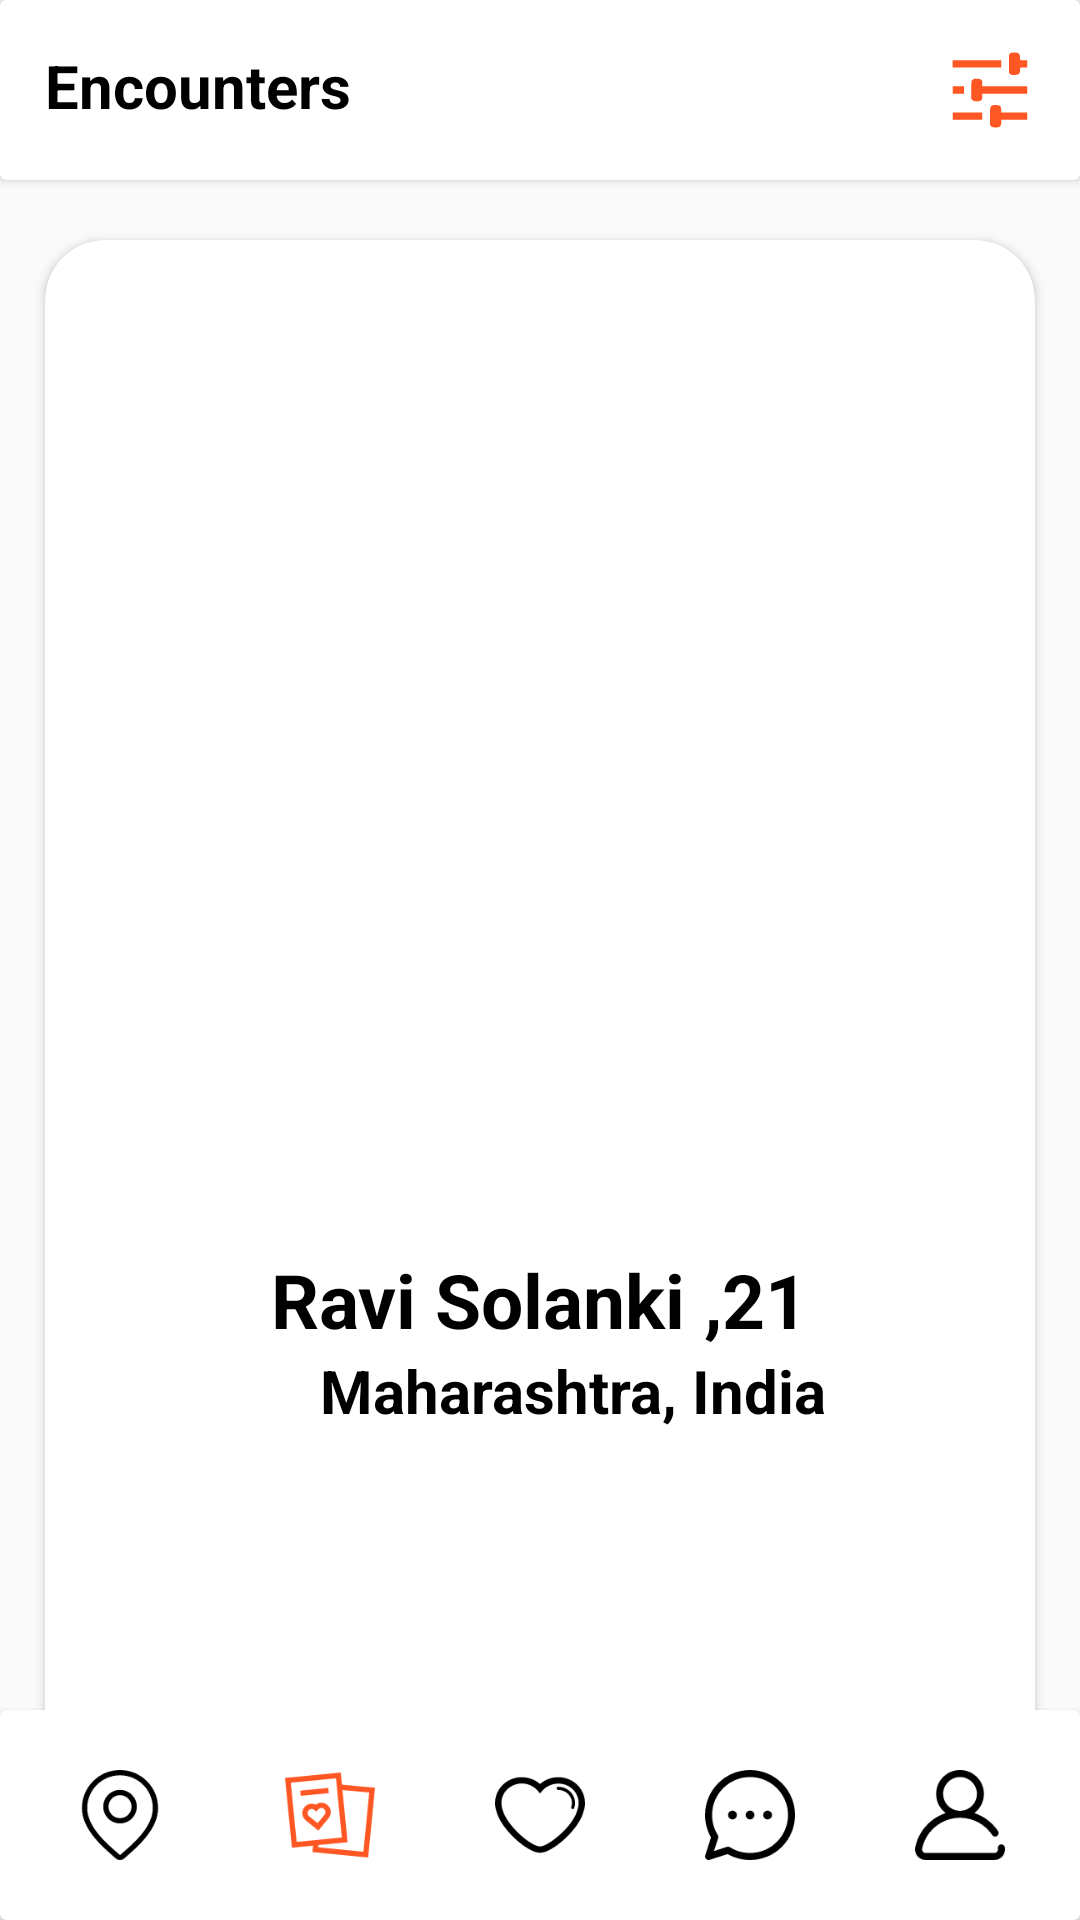

Produce the Android XML layout that renders to this screen, including the resource entries it uses.
<!-- AndroidManifest.xml: application theme Theme.Neenbo_Project -->
<!-- res/layout/activity_encounter.xml -->
<?xml version="1.0" encoding="utf-8"?>
<androidx.constraintlayout.widget.ConstraintLayout xmlns:android="http://schemas.android.com/apk/res/android"
    xmlns:app="http://schemas.android.com/apk/res-auto"
    xmlns:tools="http://schemas.android.com/tools"
    android:layout_width="match_parent"
    android:layout_height="match_parent"
    tools:context=".Encounter">

    <androidx.cardview.widget.CardView
        android:id="@+id/cvtop"
        android:layout_width="match_parent"
        android:layout_height="wrap_content"
        app:layout_constraintLeft_toLeftOf="parent"
        app:layout_constraintTop_toTopOf="parent">

        <RelativeLayout
            android:layout_width="match_parent"
            android:layout_height="match_parent">

            <TextView
                android:layout_width="match_parent"
                android:layout_height="wrap_content"
                android:elevation="@dimen/dp_250"
                android:padding="@dimen/dp_15"
                android:textStyle="bold"
                android:text="@string/encounter"
                android:textColor="@color/black"
                android:textSize="@dimen/sp_20" />

            <TextView
                android:clickable="true"
                android:id="@+id/click_filter"
                android:layout_width="wrap_content"
                android:layout_height="wrap_content"
                android:layout_alignParentRight="true"
                android:layout_margin="@dimen/dp_15"
                android:background="@drawable/ic_setting" />
        </RelativeLayout>
    </androidx.cardview.widget.CardView>

    <androidx.cardview.widget.CardView
        android:layout_width="@dimen/dp_330"
        android:layout_height="@dimen/dp_520"
        android:layout_marginTop="@dimen/dp_20"
        app:cardCornerRadius="@dimen/dp_20"
        app:layout_constraintLeft_toLeftOf="parent"
        app:layout_constraintRight_toRightOf="parent"
        app:layout_constraintTop_toBottomOf="@id/cvtop">

        <androidx.constraintlayout.widget.ConstraintLayout
            android:layout_width="match_parent"
            android:layout_height="match_parent">

           <HorizontalScrollView
               android:layout_width="match_parent"
               android:layout_height="match_parent">
               <LinearLayout
                   android:layout_width="wrap_content"
                   android:layout_height="wrap_content">

                   <ImageView
                       android:layout_width="348dp"
                       android:layout_marginEnd="@dimen/dp_20"
                       android:layout_height="match_parent"
                       android:scaleType="centerCrop"
                       android:src="@drawable/encounter_new" />
                   <ImageView
                       android:layout_width="348dp"
                       android:layout_marginEnd="@dimen/dp_20"
                       android:layout_height="match_parent"
                       android:scaleType="centerCrop"
                       android:src="@drawable/encounter_new" />

                   <ImageView
                       android:layout_width="348dp"
                       android:layout_marginEnd="@dimen/dp_20"
                       android:layout_height="match_parent"
                       android:scaleType="centerCrop"
                       android:src="@drawable/encounter_new" />


               </LinearLayout>


           </HorizontalScrollView>


            <TextView
                android:id="@+id/tvname"
                android:layout_width="wrap_content"
                android:layout_height="wrap_content"
                android:layout_marginBottom="@dimen/dp_150"
                android:text="@string/ravi_solanki_21"
                android:textColor="@color/black"
                android:textSize="@dimen/sp_25"
                android:textStyle="bold"
                app:layout_constraintBottom_toBottomOf="parent"
                app:layout_constraintLeft_toLeftOf="parent"
                app:layout_constraintRight_toRightOf="parent" />

            <TextView
                android:id="@+id/tvaddress"
                android:layout_width="wrap_content"
                android:layout_height="wrap_content"
                android:drawableStart="@drawable/ic_location"
                android:drawablePadding="@dimen/dp_2"
                android:text="@string/maharashtra_india"
                android:textColor="@color/black"
                android:textSize="@dimen/sp_20"
                android:textStyle="bold"
                app:layout_constraintLeft_toLeftOf="parent"
                app:layout_constraintRight_toRightOf="parent"
                app:layout_constraintTop_toBottomOf="@id/tvname" />




            <ImageView
                android:clickable="true"
                android:id="@+id/ivright"
                android:layout_width="wrap_content"
                android:layout_height="wrap_content"
                android:background="@drawable/white_circel"
                android:padding="@dimen/dp_10"
                android:src="@drawable/ic_heart_2_"
                app:layout_constraintBottom_toBottomOf="parent"
                app:layout_constraintLeft_toRightOf="@id/ivcenter"
                app:layout_constraintRight_toRightOf="parent"
               />

            <ImageView
                android:clickable="true"
                android:id="@+id/ivcenter"
                android:layout_width="@dimen/dp_80"
                android:layout_height="@dimen/dp_80"
                android:background="@drawable/white_circel"
                android:padding="@dimen/dp_10"
                android:src="@drawable/ic_hearts"
                app:layout_constraintBottom_toBottomOf="parent"
                app:layout_constraintLeft_toRightOf="@id/ivleft"
                app:layout_constraintRight_toLeftOf="@id/ivright"
                />

            <ImageView
                android:clickable="true"
                android:id="@+id/ivleft"
                android:layout_width="wrap_content"
                android:layout_height="wrap_content"
                android:background="@drawable/white_circel"
                android:padding="@dimen/dp_10"
                android:src="@drawable/ic_cross"
                app:layout_constraintBottom_toBottomOf="parent"
                app:layout_constraintLeft_toLeftOf="parent"
                app:layout_constraintRight_toLeftOf="@id/ivcenter"
                 />
        </androidx.constraintlayout.widget.ConstraintLayout>

    </androidx.cardview.widget.CardView>

    <androidx.cardview.widget.CardView
        android:id="@+id/cardView3"
        android:layout_width="match_parent"
        android:layout_height="wrap_content"
        app:layout_constraintBottom_toBottomOf="parent"
        app:layout_constraintEnd_toEndOf="parent"
        app:layout_constraintStart_toStartOf="parent">

        <LinearLayout
            android:layout_width="match_parent"
            android:layout_height="wrap_content"
            android:gravity="center"
            android:orientation="horizontal"
            android:weightSum="5">

            <TextView
                android:id="@+id/click_peopleNearby"
                android:clickable="true"
                android:layout_width="wrap_content"
                android:layout_height="wrap_content"
                android:layout_margin="@dimen/dp_20"
                android:background="@drawable/ic_locationclip" />

            <TextView
                android:id="@+id/click_encounter"
                android:clickable="true"
                android:layout_width="wrap_content"
                android:layout_height="wrap_content"
                android:layout_margin="@dimen/dp_20"
                android:background="@drawable/ic_cardclip" />

            <TextView
                android:id="@+id/click_likeyou"
                android:clickable="true"
                android:layout_width="wrap_content"
                android:layout_height="wrap_content"
                android:layout_margin="@dimen/dp_20"
                android:background="@drawable/ic_heartclip" />

            <TextView
                android:id="@+id/click_messages"
                android:clickable="true"
                android:layout_width="wrap_content"
                android:layout_height="wrap_content"
                android:layout_margin="@dimen/dp_20"
                android:background="@drawable/ic_message" />

            <TextView
                android:id="@+id/click_account"
                android:clickable="true"
                android:layout_width="wrap_content"
                android:layout_height="wrap_content"
                android:layout_margin="@dimen/dp_20"
                android:background="@drawable/ic_personclip" />
        </LinearLayout>
    </androidx.cardview.widget.CardView>

</androidx.constraintlayout.widget.ConstraintLayout>
<!-- resources referenced by this layout -->
<resources>
  <color name="black">#FF000000</color>
  <dimen name="dp_10">10dp</dimen>
  <dimen name="dp_15">15dp</dimen>
  <dimen name="dp_150">150dp</dimen>
  <dimen name="dp_2">2dp</dimen>
  <dimen name="dp_20">20dp</dimen>
  <dimen name="dp_250">250dp</dimen>
  <dimen name="dp_330">330dp</dimen>
  <dimen name="dp_520">520dp</dimen>
  <dimen name="dp_80">80dp</dimen>
  <dimen name="sp_20">20sp</dimen>
  <dimen name="sp_25">25sp</dimen>
  <!-- drawable ic_heart_2_ (drawable) -->
  <vector xmlns:android="http://schemas.android.com/apk/res/android"
      android:width="50dp"
      android:height="50dp"
      android:viewportWidth="391.837"
      android:viewportHeight="391.837">
    <path
        android:pathData="M285.257,35.528c58.743,0.286 106.294,47.836 106.58,106.58c0,107.624 -195.918,214.204 -195.918,214.204S0,248.165 0,142.108c0,-58.862 47.717,-106.58 106.58,-106.58l0,0c36.032,-0.281 69.718,17.842 89.339,48.065C215.674,53.517 249.273,35.441 285.257,35.528z"
        android:fillColor="@color/white"/>
  </vector>
  <!-- drawable ic_message (drawable) -->
  <vector android:height="30dp" android:viewportHeight="512.0002"
      android:viewportWidth="512" android:width="30dp" xmlns:android="http://schemas.android.com/apk/res/android">
      <path android:fillColor="#FF000000" android:pathData="m256,0c-141.484,0 -256,114.496 -256,256 0,44.902 11.711,88.758 33.949,127.438l-32.984,102.43c-2.301,7.141 -0.41,14.969 4.895,20.273 5.254,5.254 13.063,7.215 20.273,4.895l102.43,-32.984c38.68,22.238 82.535,33.949 127.438,33.949 141.484,0 256,-114.496 256,-256 0,-141.484 -114.496,-256 -256,-256zM256,472c-40.559,0 -80.094,-11.316 -114.332,-32.727 -4.926,-3.078 -11.043,-3.91 -16.734,-2.078l-73.941,23.813 23.813,-73.941c1.805,-5.609 1.043,-11.734 -2.082,-16.734 -21.406,-34.238 -32.723,-73.773 -32.723,-114.332 0,-119.102 96.898,-216 216,-216s216,96.898 216,216 -96.898,216 -216,216zM281,256c0,13.805 -11.191,25 -25,25s-25,-11.195 -25,-25c0,-13.809 11.191,-25 25,-25s25,11.191 25,25zM381,256c0,13.805 -11.191,25 -25,25s-25,-11.195 -25,-25c0,-13.809 11.191,-25 25,-25s25,11.191 25,25zM181,256c0,13.805 -11.191,25 -25,25 -13.805,0 -25,-11.195 -25,-25 0,-13.809 11.195,-25 25,-25 13.809,0 25,11.191 25,25zM181,256"/>
  </vector>
  <!-- drawable white_circel (drawable) -->
  <?xml version="1.0" encoding="utf-8"?>
  <shape xmlns:android="http://schemas.android.com/apk/res/android"
      android:shape="oval">
      <solid android:color="@color/tran"/>
      <stroke android:color="@color/white"
          android:width="3dp"/>
  
  </shape>
  <string name="encounter">Encounters</string>
  <string name="maharashtra_india">Maharashtra, India</string>
  <string name="ravi_solanki_21">Ravi Solanki ,21</string>
  <style name="Theme.Neenbo_Project" parent="Theme.Design.Light.NoActionBar">
          
          <item name="colorPrimary">@color/purple_500</item>
          <item name="colorPrimaryVariant">@color/purple_700</item>
          <item name="colorOnPrimary">@color/white</item>
          
          <item name="colorSecondary">@color/teal_200</item>
          <item name="colorSecondaryVariant">@color/teal_700</item>
          <item name="colorOnSecondary">@color/black</item>
          
          <item name="android:statusBarColor" tools:targetApi="l">@color/orange</item>
          
      </style>
  <color name="orange">#FF5724</color>
  <color name="white">#FFFFFFFF</color>
  <dimen name="dp_30">30dp</dimen>
  <color name="tran">#00000000</color>
  <color name="purple_500">#FF6200EE</color>
  <color name="purple_700">#FF3700B3</color>
  <color name="teal_200">#FF03DAC5</color>
  <color name="teal_700">#FF018786</color>
</resources>
